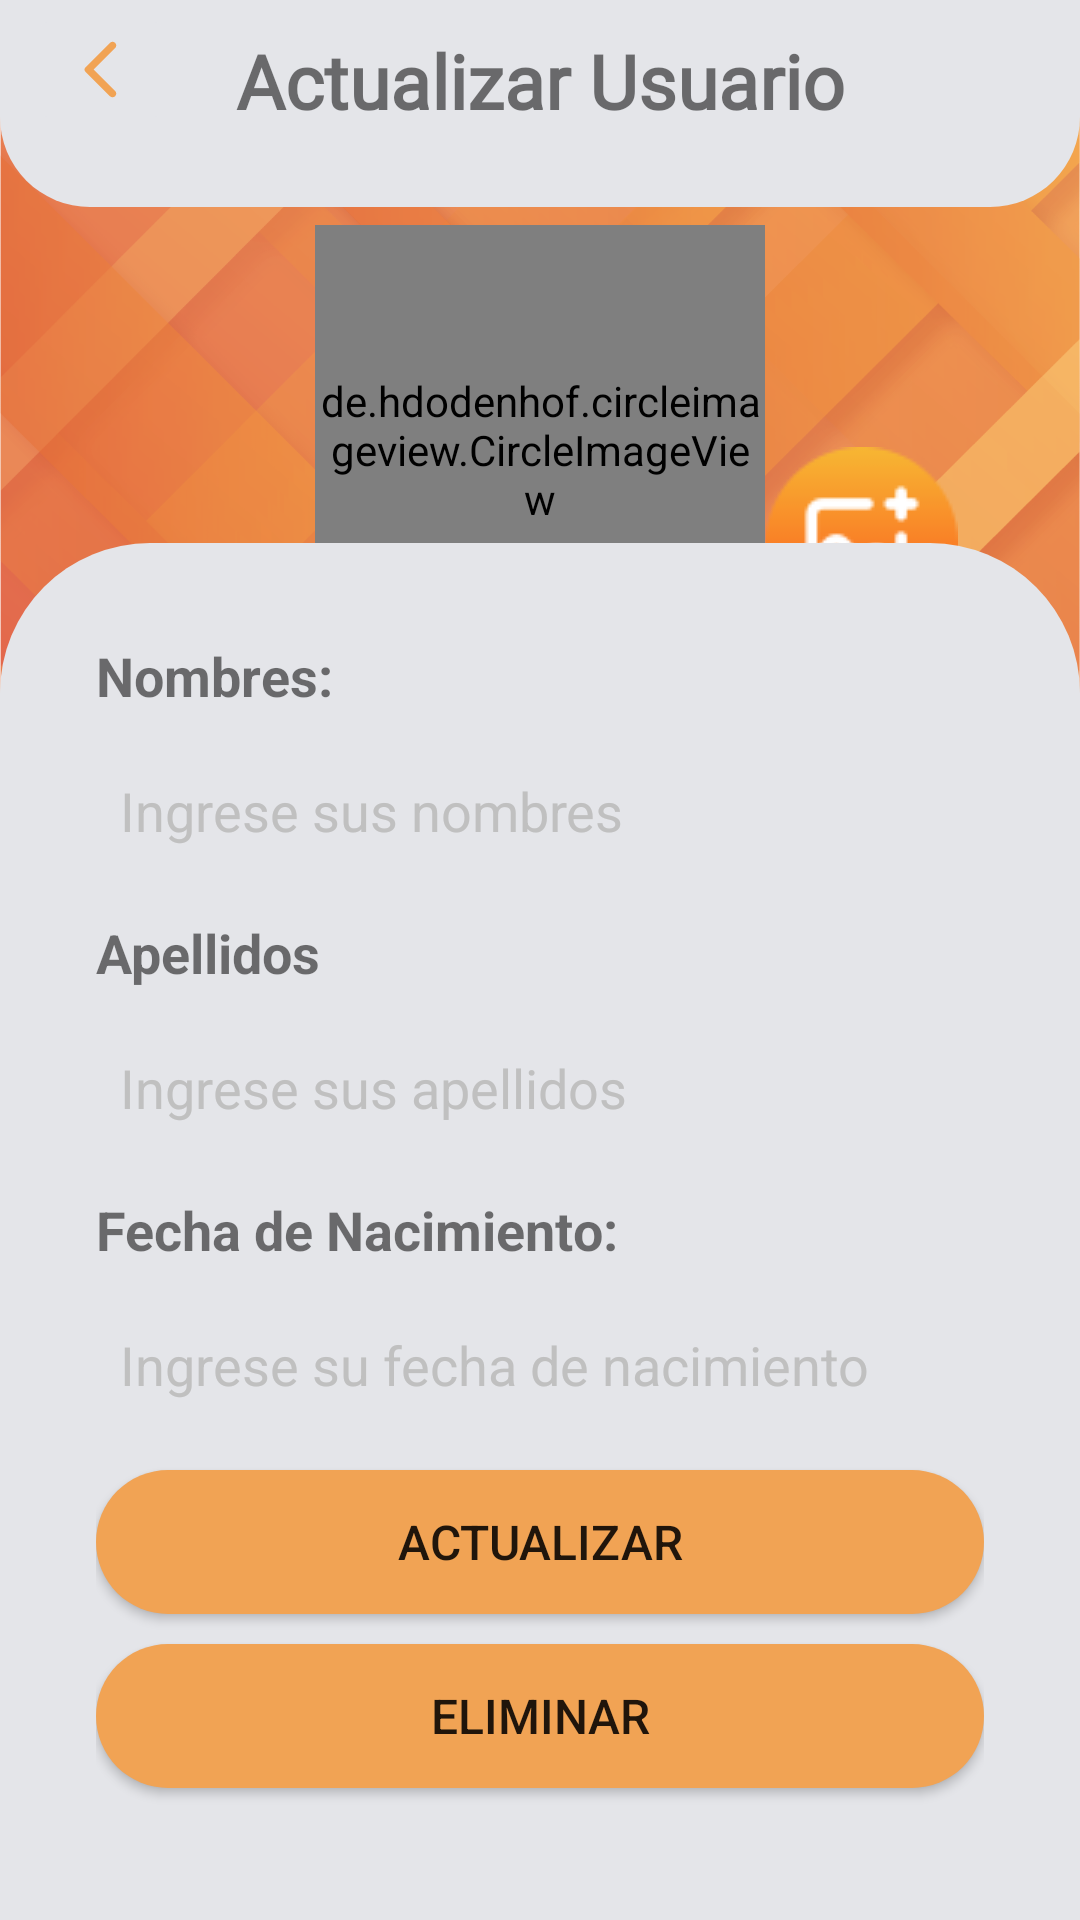

Produce the Android XML layout that renders to this screen, including the resource entries it uses.
<!-- AndroidManifest.xml: application theme Theme.TareaGrupo -->
<!-- res/layout/activity_actualizar.xml -->
<?xml version="1.0" encoding="utf-8"?>
<androidx.constraintlayout.widget.ConstraintLayout xmlns:android="http://schemas.android.com/apk/res/android"
    xmlns:app="http://schemas.android.com/apk/res-auto"
    xmlns:tools="http://schemas.android.com/tools"
    android:layout_width="match_parent"
    android:layout_height="match_parent"
    tools:context=".ActivityActualizar">

    <ImageView
        android:id="@+id/imageView"
        android:layout_width="wrap_content"
        android:layout_height="0dp"
        android:scaleType="centerCrop"
        android:src="@drawable/background"
        app:layout_constraintBottom_toBottomOf="parent"
        app:layout_constraintEnd_toEndOf="parent"
        app:layout_constraintHeight_percent=".43"
        app:layout_constraintHorizontal_bias="0.0"
        app:layout_constraintStart_toStartOf="parent"

        app:layout_constraintTop_toTopOf="parent"
        app:layout_constraintVertical_bias="0.0"/>

    <androidx.constraintlayout.widget.ConstraintLayout
        android:id="@+id/layoutHeader"
        android:layout_width="match_parent"
        android:layout_height="69dp"
        android:background="@drawable/header_backgroud"
        android:padding="5dp"
        app:layout_constraintEnd_toEndOf="parent"
        app:layout_constraintStart_toStartOf="parent"
        app:layout_constraintTop_toTopOf="parent">

        <ImageButton
            android:id="@+id/btn_regresar"
            android:layout_width="wrap_content"
            android:layout_height="wrap_content"
            android:layout_marginTop="5dp"
            android:layout_marginBottom="45dp"
            android:backgroundTint="#E4E5E9"
            android:focusable="true"
            android:scaleType="fitCenter"
            android:src="@drawable/round_arrow_back_ios_24"
            android:textAllCaps="false"
            android:visibility="visible"
            app:layout_constraintBottom_toBottomOf="parent"
            app:layout_constraintEnd_toEndOf="parent"
            app:layout_constraintHorizontal_bias="0.015"
            app:layout_constraintStart_toStartOf="parent"
            app:layout_constraintTop_toTopOf="parent"
            app:layout_constraintVertical_bias="0.26" />

        <TextView
            android:id="@+id/textActualizar"
            android:layout_width="match_parent"
            android:layout_height="wrap_content"
            android:layout_marginTop="5dp"
            android:fontFamily="@font/quicksand_bold"
            android:gravity="center"
            android:text="Actualizar Usuario"
            android:textSize="25dp"
            android:textStyle="bold"
            app:layout_constraintStart_toEndOf="parent"
            app:layout_constraintTop_toTopOf="parent" />

    </androidx.constraintlayout.widget.ConstraintLayout>


    <de.hdodenhof.circleimageview.CircleImageView
        android:id="@+id/imagenSelecionada"
        android:layout_width="150dp"
        android:layout_height="150dp"
        android:layout_marginTop="75dp"
        android:src="@drawable/foto"
        app:civ_border_color="@color/white"
        app:civ_border_width="4dp"
        app:layout_constraintEnd_toEndOf="parent"
        app:layout_constraintStart_toStartOf="parent"
        app:layout_constraintTop_toTopOf="parent" />

    <ImageButton
        android:id="@+id/btnSubirFoto"
        android:layout_width="wrap_content"
        android:layout_height="wrap_content"
        android:backgroundTint="@android:color/transparent"
        android:src="@drawable/camera"
        android:visibility="visible"
        app:layout_constraintBottom_toBottomOf="parent"
        app:layout_constraintEnd_toEndOf="parent"
        app:layout_constraintHorizontal_bias="0.894"
        app:layout_constraintStart_toStartOf="parent"
        app:layout_constraintTop_toTopOf="parent"
        app:layout_constraintVertical_bias="0.25">

    </ImageButton>

    <LinearLayout
        android:id="@+id/linearLayout"
        android:layout_width="match_parent"
        android:layout_height="459dp"
        android:background="@drawable/background_bottom"
        android:orientation="vertical"
        android:padding="32dp"
        app:layout_constraintBottom_toBottomOf="parent"
        app:layout_constraintEnd_toEndOf="parent"
        app:layout_constraintStart_toStartOf="parent">

        <TextView
            android:layout_width="match_parent"
            android:layout_height="wrap_content"
            android:text="Nombres:"
            android:textSize="18dp"
            android:textStyle="bold" />

        <EditText
            android:id="@+id/nombres"
            android:layout_width="match_parent"
            android:layout_height="50dp"
            android:layout_marginTop="8dp"
            android:layout_marginBottom="10dp"
            android:background="@drawable/edit_text_background"
            android:ems="10"
            android:hint="Ingrese sus nombres"
            android:inputType="textPersonName"
            android:padding="8dp"
            android:textColorHint="#C0C0C0" />

        <TextView
            android:id="@+id/textView"
            android:layout_width="match_parent"
            android:layout_height="wrap_content"
            android:text="Apellidos"
            android:textSize="18dp"
            android:textStyle="bold" />

        <EditText
            android:id="@+id/apellidos"
            android:layout_width="match_parent"
            android:layout_height="50dp"
            android:layout_marginTop="8dp"
            android:layout_marginBottom="10dp"
            android:background="@drawable/edit_text_background"
            android:ems="10"
            android:hint="Ingrese sus apellidos"
            android:inputType="textPersonName"
            android:padding="8dp"
            android:textColorHint="#C0C0C0" />

        <TextView
            android:id="@+id/textView2"
            android:layout_width="match_parent"
            android:layout_height="wrap_content"
            android:text="Fecha de Nacimiento:"
            android:textSize="18dp"
            android:textStyle="bold" />

        <EditText
            android:id="@+id/fechaN"
            android:layout_width="match_parent"
            android:layout_height="50dp"
            android:layout_marginTop="8dp"
            android:layout_marginBottom="10dp"
            android:background="@drawable/edit_text_background"
            android:ems="10"
            android:hint="Ingrese su fecha de nacimiento"
            android:inputType="date"
            android:padding="8dp"
            android:textColorHint="#C0C0C0" />

        <Button
            android:id="@+id/btnactualizar"
            android:layout_width="match_parent"
            android:layout_height="wrap_content"
            android:background="@drawable/button_background"
            android:text="Actualizar"
            android:textSize="16dp" />

        <Button
            android:id="@+id/btneliminar"
            android:layout_width="match_parent"
            android:layout_height="wrap_content"
            android:layout_marginTop="10dp"
            android:background="@drawable/button_background"
            android:text="Eliminar"
            android:textSize="16dp" />

    </LinearLayout>

</androidx.constraintlayout.widget.ConstraintLayout>
<!-- resources referenced by this layout -->
<resources>
  <!-- drawable background: png bitmap (drawable, 335772 bytes) -->
  <!-- drawable background_bottom (drawable) -->
  <?xml version="1.0" encoding="utf-8"?>
  <selector xmlns:android="http://schemas.android.com/apk/res/android">
      <item>
          <shape android:shape="rectangle">
              <solid android:color="#E4E5E9"/>
              <corners android:topRightRadius="50dp" android:topLeftRadius="50dp"/>
          </shape>
      </item>
  
  </selector>
  <!-- drawable button_background (drawable) -->
  <?xml version="1.0" encoding="utf-8"?>
  <selector xmlns:android="http://schemas.android.com/apk/res/android">
  <item>
      <shape android:shape="rectangle">
          <corners android:radius="50dp"/>
          <solid android:color="#F1A354"/>
      </shape>
  </item>
  </selector>
  <!-- drawable camera: png bitmap (drawable, 2756 bytes) -->
  <!-- drawable header_backgroud (drawable) -->
  <?xml version="1.0" encoding="utf-8"?>
  <shape xmlns:android="http://schemas.android.com/apk/res/android"
      android:shape="rectangle">
  
      <solid android:color="#E4E5E9"/>
      <corners
          android:bottomLeftRadius="30dp"
          android:bottomRightRadius="30dp"/>
  
      </shape>
  <!-- drawable round_arrow_back_ios_24 (drawable) -->
  <vector android:autoMirrored="true" android:height="24dp"
      android:tint="#F1A354" android:viewportHeight="24"
      android:viewportWidth="24" android:width="24dp" xmlns:android="http://schemas.android.com/apk/res/android">
      <path android:fillColor="@android:color/white" android:pathData="M16.62,2.99c-0.49,-0.49 -1.28,-0.49 -1.77,0L6.54,11.3c-0.39,0.39 -0.39,1.02 0,1.41l8.31,8.31c0.49,0.49 1.28,0.49 1.77,0s0.49,-1.28 0,-1.77L9.38,12l7.25,-7.25c0.48,-0.48 0.48,-1.28 -0.01,-1.76z"/>
  </vector>
  <style name="Theme.TareaGrupo" parent="Theme.MaterialComponents.DayNight.NoActionBar">
          
          <item name="colorPrimary">#F1A354</item>
          <item name="colorPrimaryVariant">@color/purple_700</item>
          <item name="colorOnPrimary">@color/white</item>
          
          <item name="colorSecondary">@color/teal_200</item>
          <item name="colorSecondaryVariant">@color/teal_700</item>
          <item name="colorOnSecondary">@color/black</item>
          
          <item name="android:statusBarColor">?attr/colorPrimaryVariant</item>
          
      </style>
  <!-- not gathered from this repository: default colours our renderer supplied (Android Studio template values) -->
  <color name="purple_700">#FF3700B3</color>
  <color name="teal_200">#FF03DAC5</color>
  <color name="teal_700">#FF018786</color>
  <color name="black">#FF000000</color>
  <color name="white">#FFFFFFFF</color>
</resources>
